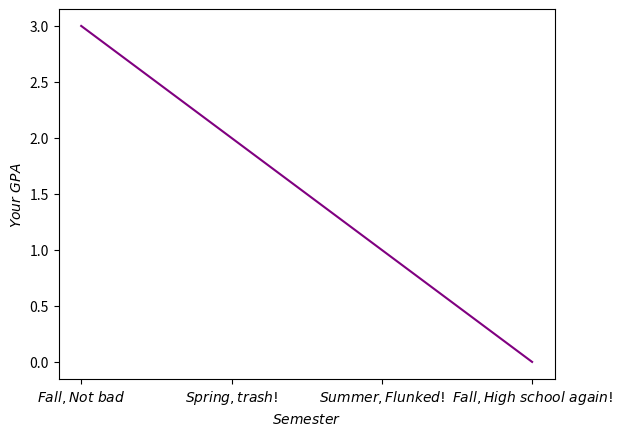

The matplotlib source for this figure:
import matplotlib.pyplot as plt
import numpy as np
# import math
x=np.linspace(0,9,50)
y=3-x/3


plt.figure('How you flunk out in SJTU')
plt.plot(x,y,color='purple')

plt.ylabel(r'$Your\ GPA$')
plt.xlabel('$Semester$')
plt.xticks([0,3,6,9],
           ['$Fall,Not\ bad$','$Spring,trash!$','$Summer,Flunked!$','$Fall,High\ school\ again!$'])

plt.show()



